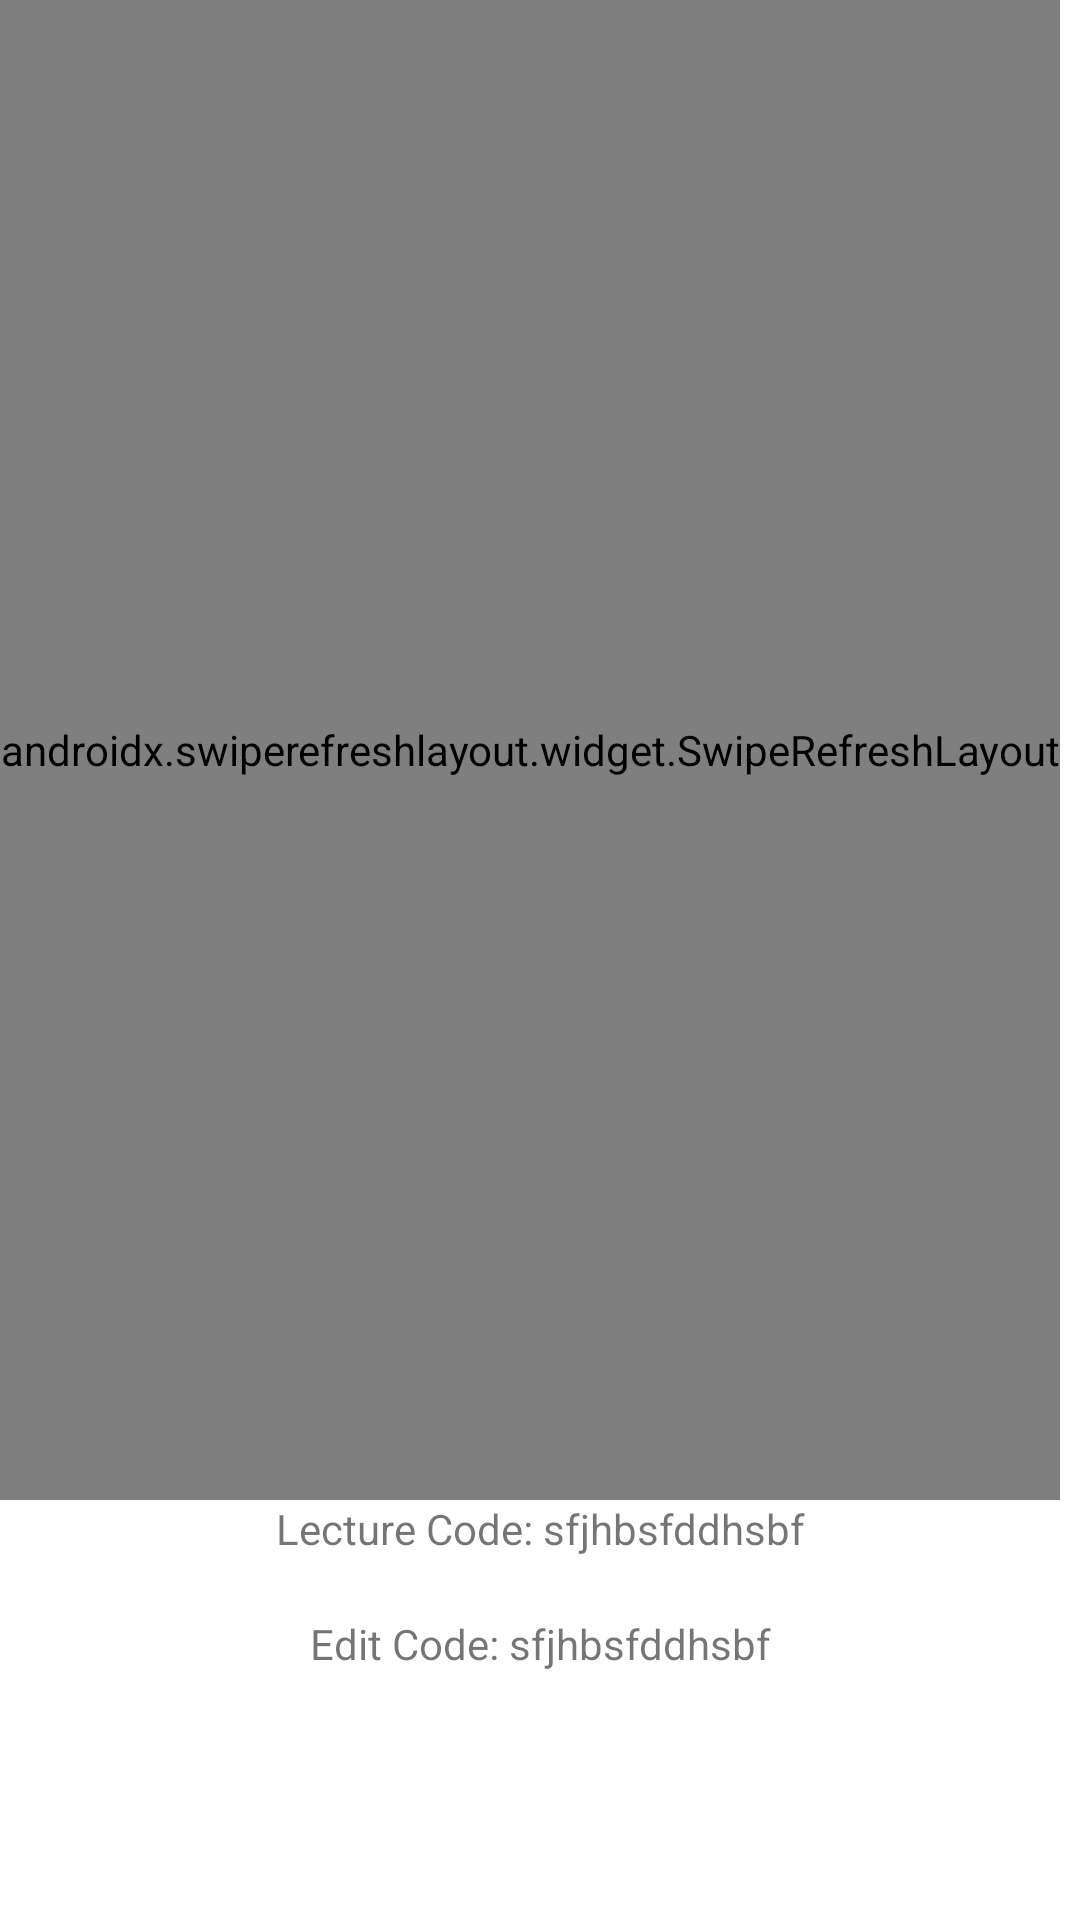

This screen was rendered from an Android layout file. Write that file and the resources it references.
<!-- AndroidManifest.xml: application theme Theme.UniNote -->
<!-- res/layout/fragment_share.xml -->
<?xml version="1.0" encoding="utf-8"?>
<RelativeLayout xmlns:android="http://schemas.android.com/apk/res/android"
    xmlns:tools="http://schemas.android.com/tools"
    android:layout_width="match_parent"
    android:layout_height="match_parent"
    tools:context=".fragments.ShareFragment">

    <androidx.swiperefreshlayout.widget.SwipeRefreshLayout
        android:id="@+id/swipeContentShare"
        android:layout_width="wrap_content"
        android:layout_height="500dp"
        tools:context=".fragments.ShareFragment">

        <androidx.recyclerview.widget.RecyclerView
            android:id="@+id/rvShare"
            android:layout_width="match_parent"
            android:layout_height="match_parent"
            android:layout_alignParentStart="true"
            android:layout_alignParentTop="true"
            android:layout_marginStart="0dp"
            android:layout_marginTop="0dp"
            android:clipToPadding="false"
            android:padding="15dp" />


    </androidx.swiperefreshlayout.widget.SwipeRefreshLayout>


    <TextView
        android:id="@+id/tvWrite"
        android:layout_width="wrap_content"
        android:layout_height="wrap_content"
        android:layout_below="@+id/tvLecture"
        android:layout_alignParentStart="true"
        android:layout_alignParentEnd="true"
        android:layout_alignParentBottom="false"
        android:layout_centerHorizontal="true"
        android:layout_marginStart="70dp"
        android:layout_marginTop="-50dp"
        android:layout_marginEnd="70dp"
        android:layout_marginBottom="69dp"
        android:foregroundGravity="center_horizontal"
        android:gravity="center_horizontal"
        android:text="Edit Code: sfjhbsfddhsbf" />

    <TextView
        android:id="@+id/tvLecture"
        android:layout_width="wrap_content"
        android:layout_height="wrap_content"
        android:layout_below="@+id/swipeContentShare"
        android:layout_alignParentStart="true"
        android:layout_alignParentEnd="true"
        android:layout_alignParentBottom="false"
        android:layout_marginStart="69dp"
        android:layout_marginTop="0dp"
        android:layout_marginEnd="69dp"
        android:layout_marginBottom="69dp"
        android:foregroundGravity="center_horizontal"
        android:gravity="center_horizontal"
        android:text="Lecture Code: sfjhbsfddhsbf" />

</RelativeLayout>
<!-- resources referenced by this layout -->
<resources>
  <style name="Theme.UniNote" parent="Theme.MaterialComponents.DayNight.DarkActionBar">
          
          <item name="colorPrimary">@color/purple_500</item>
          <item name="colorPrimaryVariant">@color/purple_700</item>
          <item name="colorOnPrimary">@color/white</item>
          
          <item name="colorSecondary">@color/teal_200</item>
          <item name="colorSecondaryVariant">@color/teal_700</item>
          <item name="colorOnSecondary">@color/black</item>
          
          <item name="android:statusBarColor" tools:targetApi="l">?attr/colorPrimaryVariant</item>
          
      </style>
  <!-- not gathered from this repository: default colours our renderer supplied (Android Studio template values) -->
  <color name="purple_500">#FF6200EE</color>
  <color name="purple_700">#FF3700B3</color>
  <color name="teal_200">#FF03DAC5</color>
  <color name="teal_700">#FF018786</color>
  <color name="black">#FF000000</color>
  <color name="white">#FFFFFFFF</color>
</resources>
